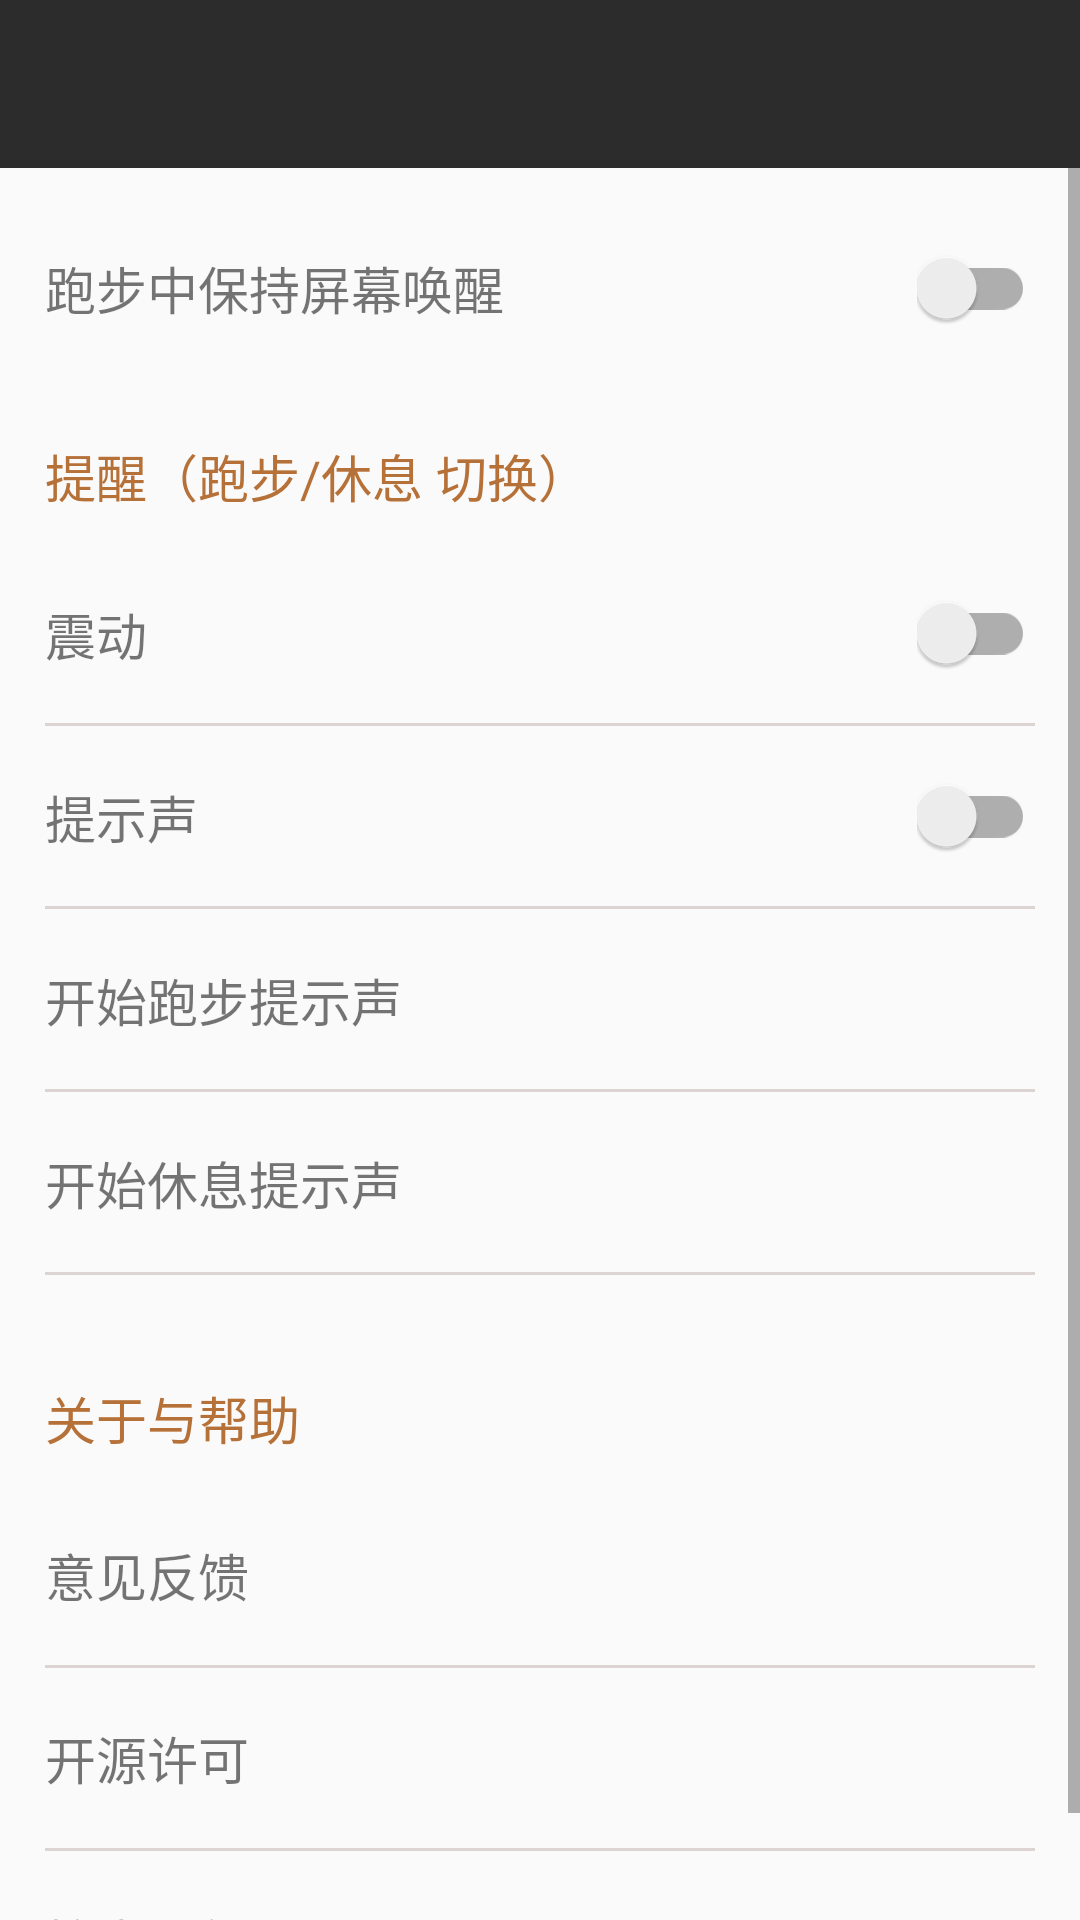

The Android layout XML behind this screen, and the referenced resources:
<!-- AndroidManifest.xml: activity theme SettingTheme -->
<!-- res/layout/activity_setting.xml -->
<android.support.v7.widget.LinearLayoutCompat xmlns:android="http://schemas.android.com/apk/res/android"
    xmlns:tools="http://schemas.android.com/tools"
    android:id="@+id/container"
    android:layout_width="match_parent"
    android:layout_height="match_parent"
    tools:context=".activity.SettingActivity"
    android:theme="@style/SettingTheme"
    android:orientation="vertical">

   <include layout="@layout/common_tool_bar" />

    <ScrollView
        android:layout_width="wrap_content"
        android:layout_height="wrap_content">
    <android.support.v7.widget.LinearLayoutCompat
        android:layout_width="match_parent"
        android:layout_height="wrap_content"
        android:orientation="vertical"
        android:layout_margin="15dp">
        <RelativeLayout
            android:id="@+id/screen_on_switch_context"
            android:clickable="true"
            android:layout_width="match_parent"
            android:layout_height="50dp"
            android:background="@drawable/setting_selector"
            >
            <android.support.v7.widget.AppCompatTextView
                android:layout_width="wrap_content"
                android:layout_height="match_parent"
                android:text="@string/keepScreenOn"
                android:gravity="center"
                android:layout_centerVertical="true"
                />
            <android.support.v7.widget.SwitchCompat
                android:layout_width="wrap_content"
                android:layout_height="match_parent"
                android:layout_alignParentRight="true"
                android:id="@+id/screen_on_switch"
                />
        </RelativeLayout>
        <android.support.v7.widget.AppCompatTextView
            android:layout_marginTop="25dp"
            android:layout_marginBottom="10dp"
            android:layout_width="wrap_content"
            android:layout_height="match_parent"
            android:text="@string/notifications"
            android:gravity="center"
            android:layout_centerVertical="true"
            android:textColor="@color/setting_head_text"/>
        <RelativeLayout
            android:id="@+id/vibrator_switch_context"
            android:clickable="true"
            android:layout_width="match_parent"
            android:layout_height="61dp"
            android:background="@drawable/setting_selector">
            <android.support.v7.widget.AppCompatTextView
                android:layout_width="wrap_content"
                android:layout_height="60dp"
                android:text="@string/vibratorOn"
                android:gravity="center"
                android:layout_centerVertical="true"
                />
            <android.support.v7.widget.SwitchCompat
                android:layout_width="wrap_content"
                android:layout_height="60dp"
                android:layout_alignParentRight="true"
                android:id="@+id/vibrator_switch"
                />
            <View
                android:layout_width="match_parent"
                android:layout_height="1dp"
                android:background="#dcd3d3"
                android:layout_below="@id/vibrator_switch"
                />
        </RelativeLayout>
        <RelativeLayout
            android:id="@+id/musicOnSwitch_context"
            android:background="@drawable/setting_selector"
            android:clickable="true"
            android:layout_width="match_parent"
            android:layout_height="61dp"
            >
            <android.support.v7.widget.AppCompatTextView
                android:layout_width="wrap_content"
                android:layout_height="60dp"
                android:text="@string/musicOn"
                android:gravity="center"
                android:layout_centerVertical="true"
               />
            <android.support.v7.widget.SwitchCompat
                android:layout_width="wrap_content"
                android:layout_height="60dp"
                android:layout_alignParentRight="true"
                android:id="@+id/musicOnSwitch"
                />
            <View
                android:layout_width="match_parent"
                android:layout_height="1dp"
                android:background="#dcd3d3"
                android:layout_below="@id/musicOnSwitch"
               />
        </RelativeLayout>
        <RelativeLayout
            android:layout_width="wrap_content"
            android:layout_height="61dp"
            android:background="@drawable/setting_selector"
            android:id="@+id/start_run">
            <android.support.v7.widget.AppCompatTextView
                android:layout_width="wrap_content"
                android:layout_height="60dp"
                android:text="@string/notifications_start_run"
                android:gravity="center"
                android:layout_centerVertical="true"
              />
            <View
                android:layout_width="match_parent"
                android:layout_height="1dp"
                android:background="#dcd3d3"
                android:layout_alignParentBottom="true"
                />
        </RelativeLayout>
        <RelativeLayout
            android:layout_width="wrap_content"
            android:layout_height="61dp"
            android:background="@drawable/setting_selector"
            android:id="@+id/start_rest">
            <android.support.v7.widget.AppCompatTextView
                android:layout_width="wrap_content"
                android:layout_height="60dp"
                android:text="@string/notifications_start_rest"
                android:gravity="center"
                android:layout_centerVertical="true"
              />
            <View
                android:layout_width="match_parent"
                android:layout_height="1dp"
                android:background="#dcd3d3"
                android:layout_alignParentBottom="true"
                />
        </RelativeLayout>
        <android.support.v7.widget.AppCompatTextView
            android:layout_marginTop="35dp"
            android:layout_marginBottom="10dp"
            android:layout_width="wrap_content"
            android:layout_height="match_parent"
            android:text="@string/about"
            android:textColor="@color/setting_head_text"/>
        <android.support.v7.widget.LinearLayoutCompat
            android:layout_width="match_parent"
            android:layout_height="wrap_content"
            android:orientation="vertical">
            <android.support.v7.widget.LinearLayoutCompat
                android:id="@+id/suggest"
                android:layout_width="match_parent"
                android:layout_height="wrap_content"
                android:orientation="vertical"
                android:background="@drawable/setting_selector">
                <android.support.v7.widget.AppCompatTextView
                    android:layout_width="wrap_content"
                    android:layout_height="60dp"
                    android:text="@string/suggest"
                    android:gravity="center"
                    android:layout_centerVertical="true" />
                <View
                    android:layout_width="match_parent"
                    android:layout_height="1dp"
                    android:background="#dcd3d3"
                    />
            </android.support.v7.widget.LinearLayoutCompat>
            <android.support.v7.widget.LinearLayoutCompat
                android:id="@+id/license"
                android:layout_width="match_parent"
                android:layout_height="wrap_content"
                android:orientation="vertical"
                android:background="@drawable/setting_selector">
            <android.support.v7.widget.AppCompatTextView
                android:layout_width="wrap_content"
                android:layout_height="60dp"
                android:text="@string/license"
                android:gravity="center"
                android:layout_centerVertical="true" />
            <View
                android:layout_width="match_parent"
                android:layout_height="1dp"
                android:background="#dcd3d3"
                />
            </android.support.v7.widget.LinearLayoutCompat>
            <android.support.v7.widget.LinearLayoutCompat
                android:id="@+id/check_upgrade"
                android:layout_width="match_parent"
                android:layout_height="wrap_content"
                android:orientation="vertical"
                android:background="@drawable/setting_selector">
            <android.support.v7.widget.AppCompatTextView
                android:layout_width="wrap_content"
                android:layout_height="60dp"
                android:text="@string/check_upgrade"
                android:gravity="center"
                android:layout_centerVertical="true" />
            <View
                android:layout_width="match_parent"
                android:layout_height="1dp"
                android:background="#dcd3d3"
                />
            </android.support.v7.widget.LinearLayoutCompat>
        </android.support.v7.widget.LinearLayoutCompat>

    </android.support.v7.widget.LinearLayoutCompat>
    </ScrollView>


</android.support.v7.widget.LinearLayoutCompat>
<!-- res/layout/common_tool_bar.xml (included above) -->
<?xml version="1.0" encoding="utf-8"?>
<android.support.v7.widget.Toolbar
    android:id="@+id/toolbar"
    style="@style/Toolbar"
    android:layout_width="match_parent"
    android:layout_height="wrap_content"
    xmlns:android="http://schemas.android.com/apk/res/android" />
<!-- resources referenced by this layout -->
<resources>
  <color name="setting_head_text">#b67138</color>
  <!-- drawable setting_selector (drawable-xxxhdpi) -->
  <?xml version="1.0" encoding="utf-8"?>
  <selector xmlns:android="http://schemas.android.com/apk/res/android">
      <item android:drawable="@drawable/clr_pressed" android:state_pressed="true"/>
  </selector>
  <string name="about">关于与帮助</string>
  <string name="check_upgrade">检查更新</string>
  <string name="keepScreenOn">跑步中保持屏幕唤醒</string>
  <string name="license">开源许可</string>
  <string name="musicOn">提示声</string>
  <string name="notifications">提醒（跑步/休息 切换）</string>
  <string name="notifications_start_rest">开始休息提示声</string>
  <string name="notifications_start_run">开始跑步提示声</string>
  <string name="suggest">意见反馈</string>
  <string name="vibratorOn">震动</string>
  <style name="SettingTheme" parent="AppTheme">
          <item name="android:textSize">17sp</item>
          <item name="android:textColorPrimary">@android:color/white</item>
          <item name="actionBarTheme">@style/AppTheme.ActionBarTheme</item>
      </style>
  <style name="Toolbar">
          <item name="android:layout_width">match_parent</item>
          <item name="android:layout_height">?actionBarSize</item>
          <item name="android:background">?colorPrimary</item>
          <item name="android:theme">@style/ThemeOverlay.AppCompat.Dark.ActionBar</item>
      </style>
  <style name="AppTheme" parent="Theme.AppCompat.Light">
          
          
          <item name="colorPrimary">@color/colorPrimary</item>
          <item name="colorPrimaryDark">@color/colorPrimaryDark</item>
          <item name="colorAccent">@color/colorAccent</item>
          <item name="android:windowActionBar">false</item>
          <item name="android:windowNoTitle">true</item>
          <item name="windowActionBar">false</item>
          <item name="windowNoTitle">true</item>
      </style>
  <style name="AppTheme.ActionBarTheme" parent="@style/ThemeOverlay.AppCompat.ActionBar">
          
          <item name="colorControlNormal">@android:color/white</item>
      </style>
  <color name="colorPrimary">#2d2c2c</color>
  <color name="colorPrimaryDark">#2d2c2c</color>
  <color name="colorAccent">#9e6b42</color>
</resources>
